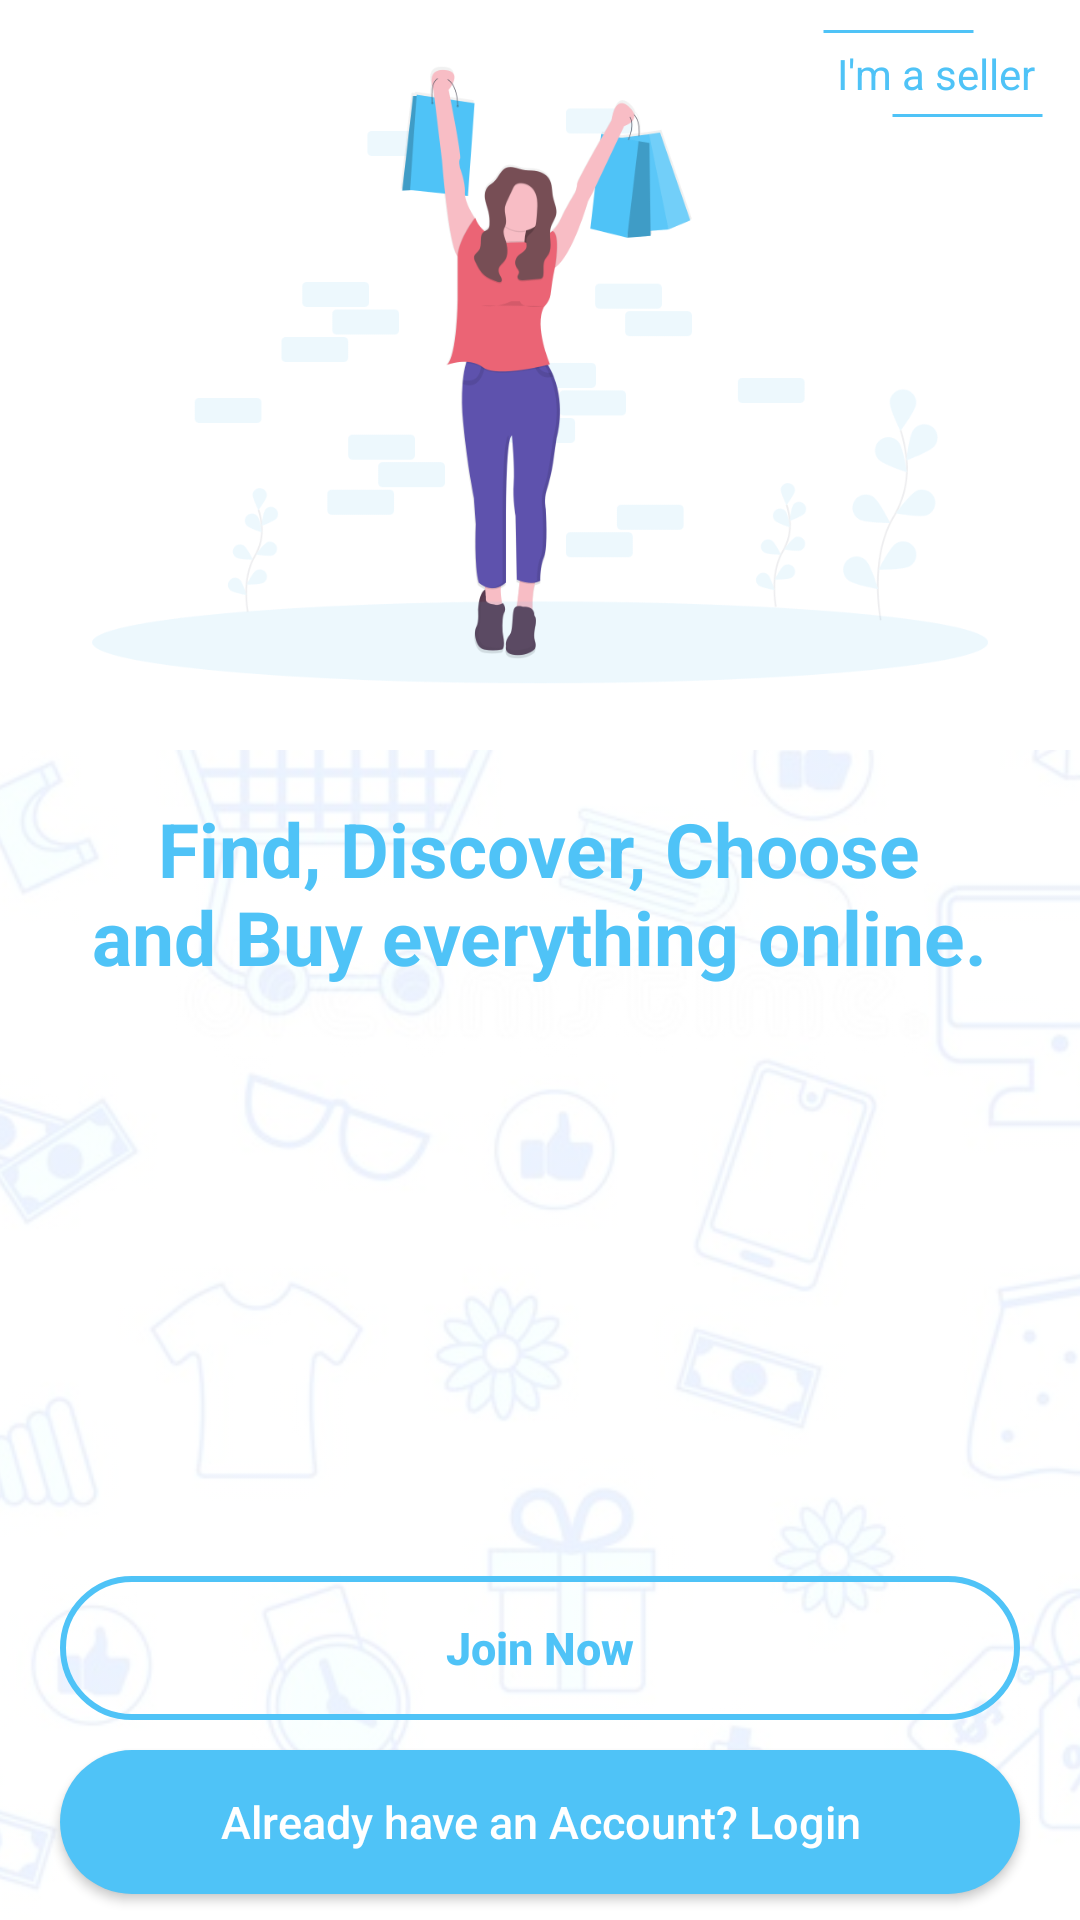

Layout XML and referenced resources for this Android screen:
<!-- AndroidManifest.xml: application theme AppTheme -->
<!-- res/layout/activity_main.xml -->
<?xml version="1.0" encoding="utf-8"?>
<androidx.constraintlayout.widget.ConstraintLayout xmlns:android="http://schemas.android.com/apk/res/android"
    xmlns:app="http://schemas.android.com/apk/res-auto"
    xmlns:tools="http://schemas.android.com/tools"
    android:layout_width="match_parent"
    android:layout_height="match_parent"
    android:background="@android:color/white"
    tools:context=".Buyers.MainActivity">

    <ImageView
        android:id="@+id/imageView"
        android:layout_width="match_parent"
        android:layout_height="match_parent"
        android:alpha=".1"
        android:scaleType="centerCrop"
        android:src="@drawable/pattern" />


    <ImageView
        android:id="@+id/app_logo22"
        android:layout_width="match_parent"
        android:layout_height="250dp"
        android:contentDescription="@string/todo"
        android:scaleType="centerCrop"
        android:src="@drawable/login_pic"

        app:layout_constraintBottom_toTopOf="@+id/app_slogan"
        app:layout_constraintEnd_toEndOf="parent"
        app:layout_constraintHorizontal_bias="0.0"
        app:layout_constraintStart_toStartOf="parent"
        app:layout_constraintTop_toTopOf="parent"
        app:layout_constraintVertical_bias="0.00999999" />

    <TextView
        android:id="@+id/app_slogan"
        android:layout_width="300dp"
        android:layout_height="wrap_content"
        android:layout_alignParentTop="true"
        android:layout_alignParentEnd="true"

        android:text="@string/find_discover_choose_and_buy_anything_online"
        android:textAlignment="center"
        android:textColor="@color/colorPrimaryDark"
        android:textSize="25sp"
        android:textStyle="bold"
        app:layout_constraintBottom_toBottomOf="parent"
        app:layout_constraintEnd_toEndOf="parent"
        app:layout_constraintHorizontal_bias="0.495"
        app:layout_constraintStart_toStartOf="parent"
        app:layout_constraintTop_toTopOf="parent"
        app:layout_constraintVertical_bias="0.461" />

    <Button
        android:id="@+id/main_login_btn"
        android:layout_width="match_parent"
        android:layout_height="wrap_content"
        android:layout_alignParentStart="true"
        android:layout_alignParentBottom="true"
        android:layout_marginStart="20dp"
        android:layout_marginTop="10dp"
        android:layout_marginEnd="20dp"
        android:background="@drawable/buttons2"
        android:padding="10dp"
        android:text="@string/already_have_an_account_login"
        android:textAllCaps="false"
        android:textColor="@android:color/white"
        android:textSize="15sp"
        app:layout_constraintBottom_toBottomOf="parent"
        app:layout_constraintEnd_toEndOf="parent"
        app:layout_constraintHorizontal_bias="1.0"
        app:layout_constraintStart_toStartOf="parent"
        app:layout_constraintTop_toBottomOf="@+id/main_join_now_btn"
        app:layout_constraintVertical_bias="0.0" />

    <Button
        android:id="@+id/main_join_now_btn"
        android:layout_width="match_parent"
        android:layout_height="wrap_content"
        android:layout_marginStart="20dp"
        android:layout_marginEnd="20dp"
        android:background="@drawable/input_design2"
        android:padding="10dp"
        android:text="@string/join_now"
        android:textAllCaps="false"
        android:textColor="@color/colorPrimaryDark"
        android:textSize="15sp"
        android:textStyle="bold"
        app:layout_constraintBottom_toBottomOf="parent"
        app:layout_constraintEnd_toEndOf="@+id/main_login_btn"
        app:layout_constraintStart_toStartOf="@+id/main_login_btn"
        app:layout_constraintTop_toBottomOf="@+id/app_slogan"
        app:layout_constraintVertical_bias="0.746" />

    <TextView
        android:id="@+id/sellerTextView"
        android:layout_width="wrap_content"
        android:layout_height="wrap_content"
        android:layout_alignParentStart="true"
        android:layout_alignParentBottom="true"
        android:layout_marginLeft="5dp"
        android:layout_marginTop="10dp"
        android:layout_marginRight="10dp"
        android:background="@drawable/custom_button"
        android:padding="5dp"
        android:text="I'm a seller"
        android:textAllCaps="false"

        android:textColor="@color/colorPrimaryDark"
        app:layout_constraintBottom_toBottomOf="@+id/app_logo22"
        app:layout_constraintEnd_toEndOf="parent"
        app:layout_constraintHorizontal_bias="1.0"
        app:layout_constraintStart_toStartOf="parent"
        app:layout_constraintTop_toTopOf="@+id/imageView"
        app:layout_constraintVertical_bias="0.0" />


</androidx.constraintlayout.widget.ConstraintLayout>
<!-- resources referenced by this layout -->
<resources>
  <color name="colorPrimaryDark">#4FC3F7</color>
  <!-- drawable buttons2 (drawable) -->
  <?xml version="1.0" encoding="utf-8"?>
  <shape xmlns:android="http://schemas.android.com/apk/res/android">
      <solid android:color="@color/colorPrimaryDark" />
      <corners android:radius="120dp" />
  </shape>
  <!-- drawable custom_button (drawable) -->
  <?xml version="1.0" encoding="utf-8"?>
  <shape xmlns:android="http://schemas.android.com/apk/res/android">
  
      <stroke
          android:width="1dp"
          android:color="@color/colorPrimary"
          android:dashWidth="50dp"
          android:dashGap="55dp"/>
  
  
  
      
      
  
  </shape>
  <!-- drawable input_design2 (drawable) -->
  <?xml version="1.0" encoding="utf-8"?>
  <shape xmlns:android="http://schemas.android.com/apk/res/android">
  
      <stroke
          android:width="2dp"
          android:color="@color/colorPrimaryDark" />
      <corners android:radius="120dp" />
  </shape>
  <!-- drawable login_pic: png bitmap (drawable, 51107 bytes) -->
  <!-- drawable pattern: jpg bitmap (drawable, 78924 bytes) -->
  <string name="already_have_an_account_login">Already have an Account? Login</string>
  <string name="find_discover_choose_and_buy_anything_online">Find, Discover, Choose and Buy everything online.</string>
  <string name="join_now">Join Now</string>
  <string name="todo">TODO</string>
  <style name="AppTheme" parent="Theme.AppCompat.Light.NoActionBar">
          
          <item name="colorPrimary">@color/colorPrimary</item>
          <item name="colorPrimaryDark">@color/colorPrimaryDark</item>
          <item name="colorAccent">@color/colorAccent</item>
  
      </style>
  <color name="colorPrimary">#4FC3F7</color>
  <color name="colorAccent">#4FC3F7</color>
</resources>
